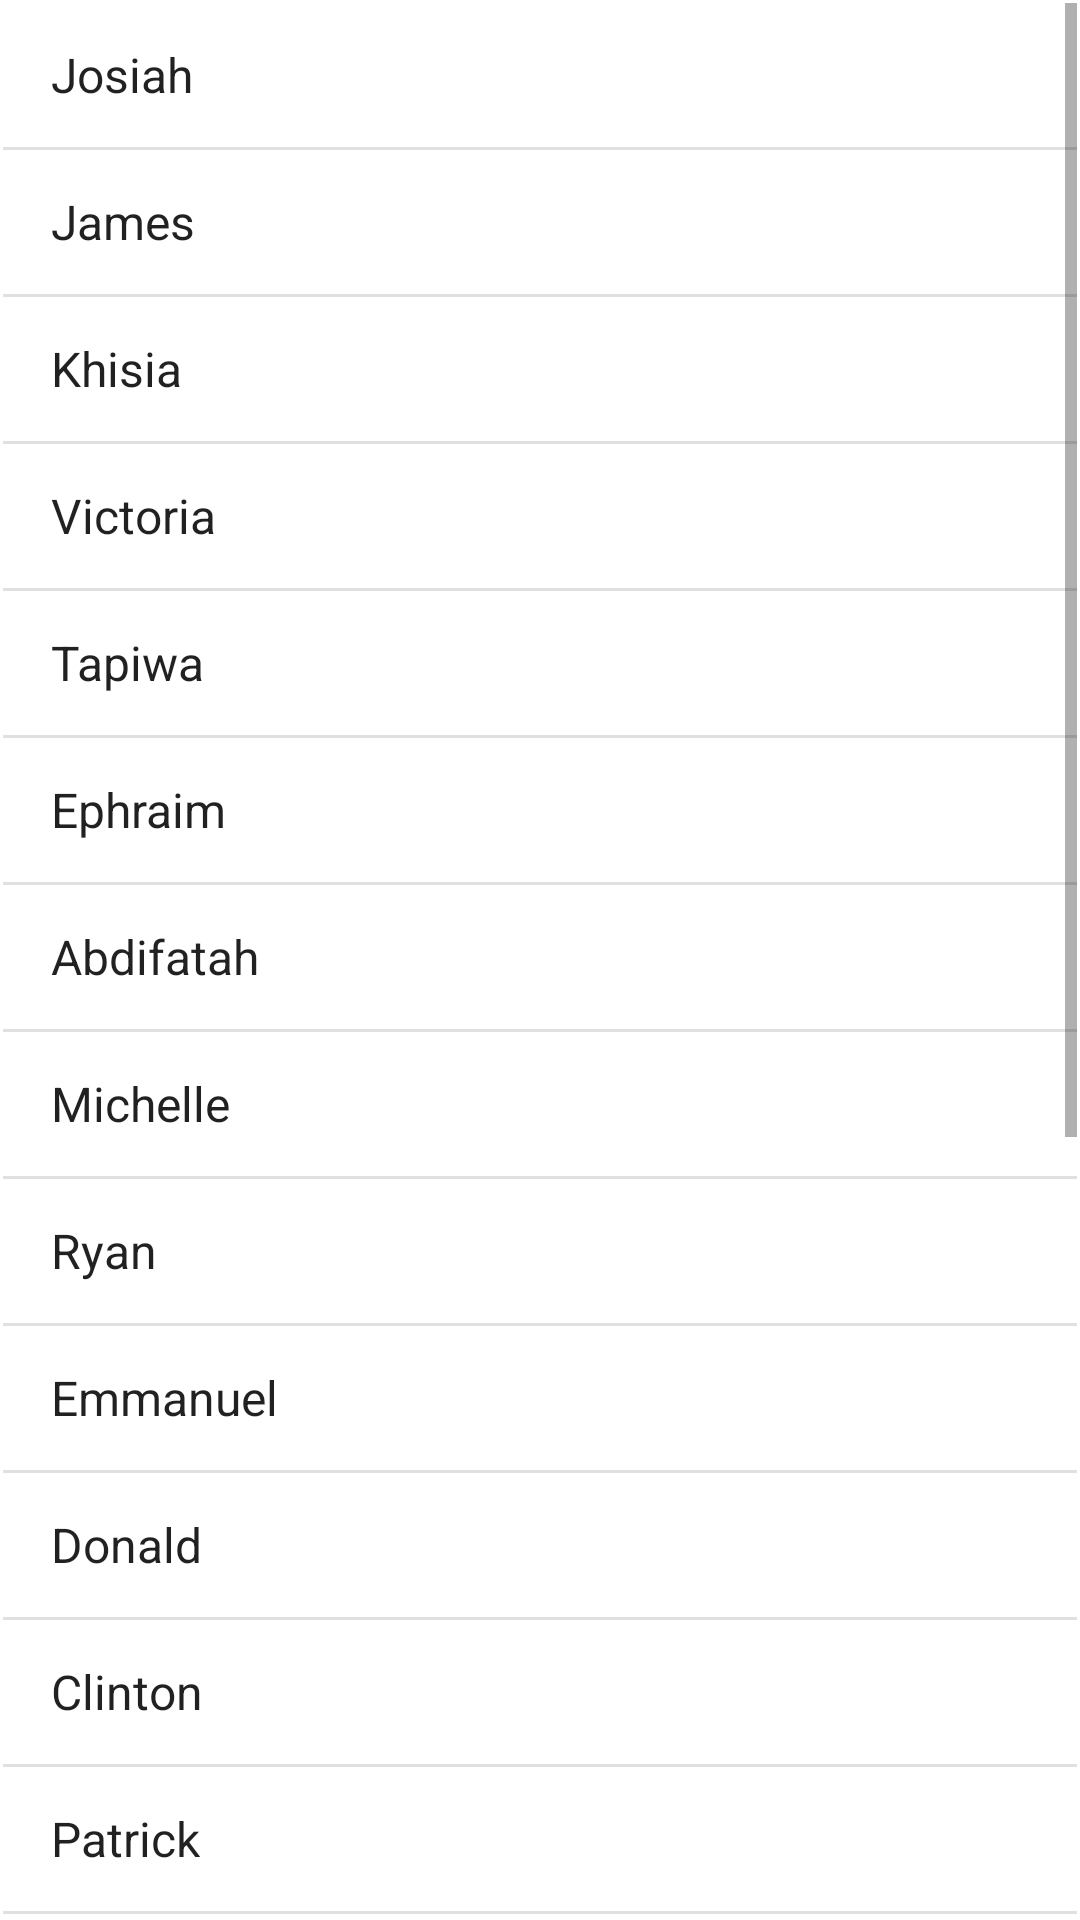

The Android layout XML behind this screen, and the referenced resources:
<!-- AndroidManifest.xml: application theme Theme.MorningProjectOne -->
<!-- res/layout/activity_contacts.xml -->
<?xml version="1.0" encoding="utf-8"?>
<androidx.constraintlayout.widget.ConstraintLayout xmlns:android="http://schemas.android.com/apk/res/android"
    xmlns:app="http://schemas.android.com/apk/res-auto"
    xmlns:tools="http://schemas.android.com/tools"
    android:layout_width="match_parent"
    android:layout_height="match_parent"
    tools:context=".ContactsActivity">

    <ListView
        android:entries="@array/contacts"
        android:id="@+id/mListContacts"
        android:layout_width="0dp"
        android:layout_height="0dp"
        android:layout_marginStart="1dp"
        android:layout_marginTop="1dp"
        android:layout_marginEnd="1dp"
        android:layout_marginBottom="1dp"
        app:layout_constraintBottom_toBottomOf="parent"
        app:layout_constraintEnd_toEndOf="parent"
        app:layout_constraintStart_toStartOf="parent"
        app:layout_constraintTop_toTopOf="parent" />
</androidx.constraintlayout.widget.ConstraintLayout>
<!-- resources referenced by this layout -->
<resources>
  <string-array name="contacts">
          <item>Josiah</item>
          <item>James</item>
          <item>Khisia</item>
          <item>Victoria</item>
          <item>Tapiwa</item>
          <item>Ephraim</item>
          <item>Abdifatah</item>
          <item>Michelle</item>
          <item>Ryan</item>
          <item>Emmanuel</item>
          <item>Donald</item>
          <item>Clinton</item>
          <item>Patrick</item>
          <item>Janet</item>
          <item>Leah</item>
          <item>Boby</item>
          <item>Jared</item>
          <item>Karen</item>
          <item>Dennis</item>
          <item>Glory</item>
          <item>Elsie</item>
          <item>Janice</item>
      </string-array>
  <style name="Theme.MorningProjectOne" parent="Theme.MaterialComponents.DayNight.DarkActionBar">
          
          <item name="colorPrimary">@color/purple_500</item>
          <item name="colorPrimaryVariant">@color/purple_700</item>
          <item name="colorOnPrimary">@color/white</item>
          
          <item name="colorSecondary">@color/teal_200</item>
          <item name="colorSecondaryVariant">@color/teal_700</item>
          <item name="colorOnSecondary">@color/black</item>
          
          <item name="android:statusBarColor" tools:targetApi="21">?attr/colorPrimaryVariant</item>
          
      </style>
  <!-- not gathered from this repository: default colours our renderer supplied (Android Studio template values) -->
  <color name="purple_500">#FF6200EE</color>
  <color name="purple_700">#FF3700B3</color>
  <color name="teal_200">#FF03DAC5</color>
  <color name="teal_700">#FF018786</color>
  <color name="black">#FF000000</color>
  <color name="white">#FFFFFFFF</color>
</resources>
